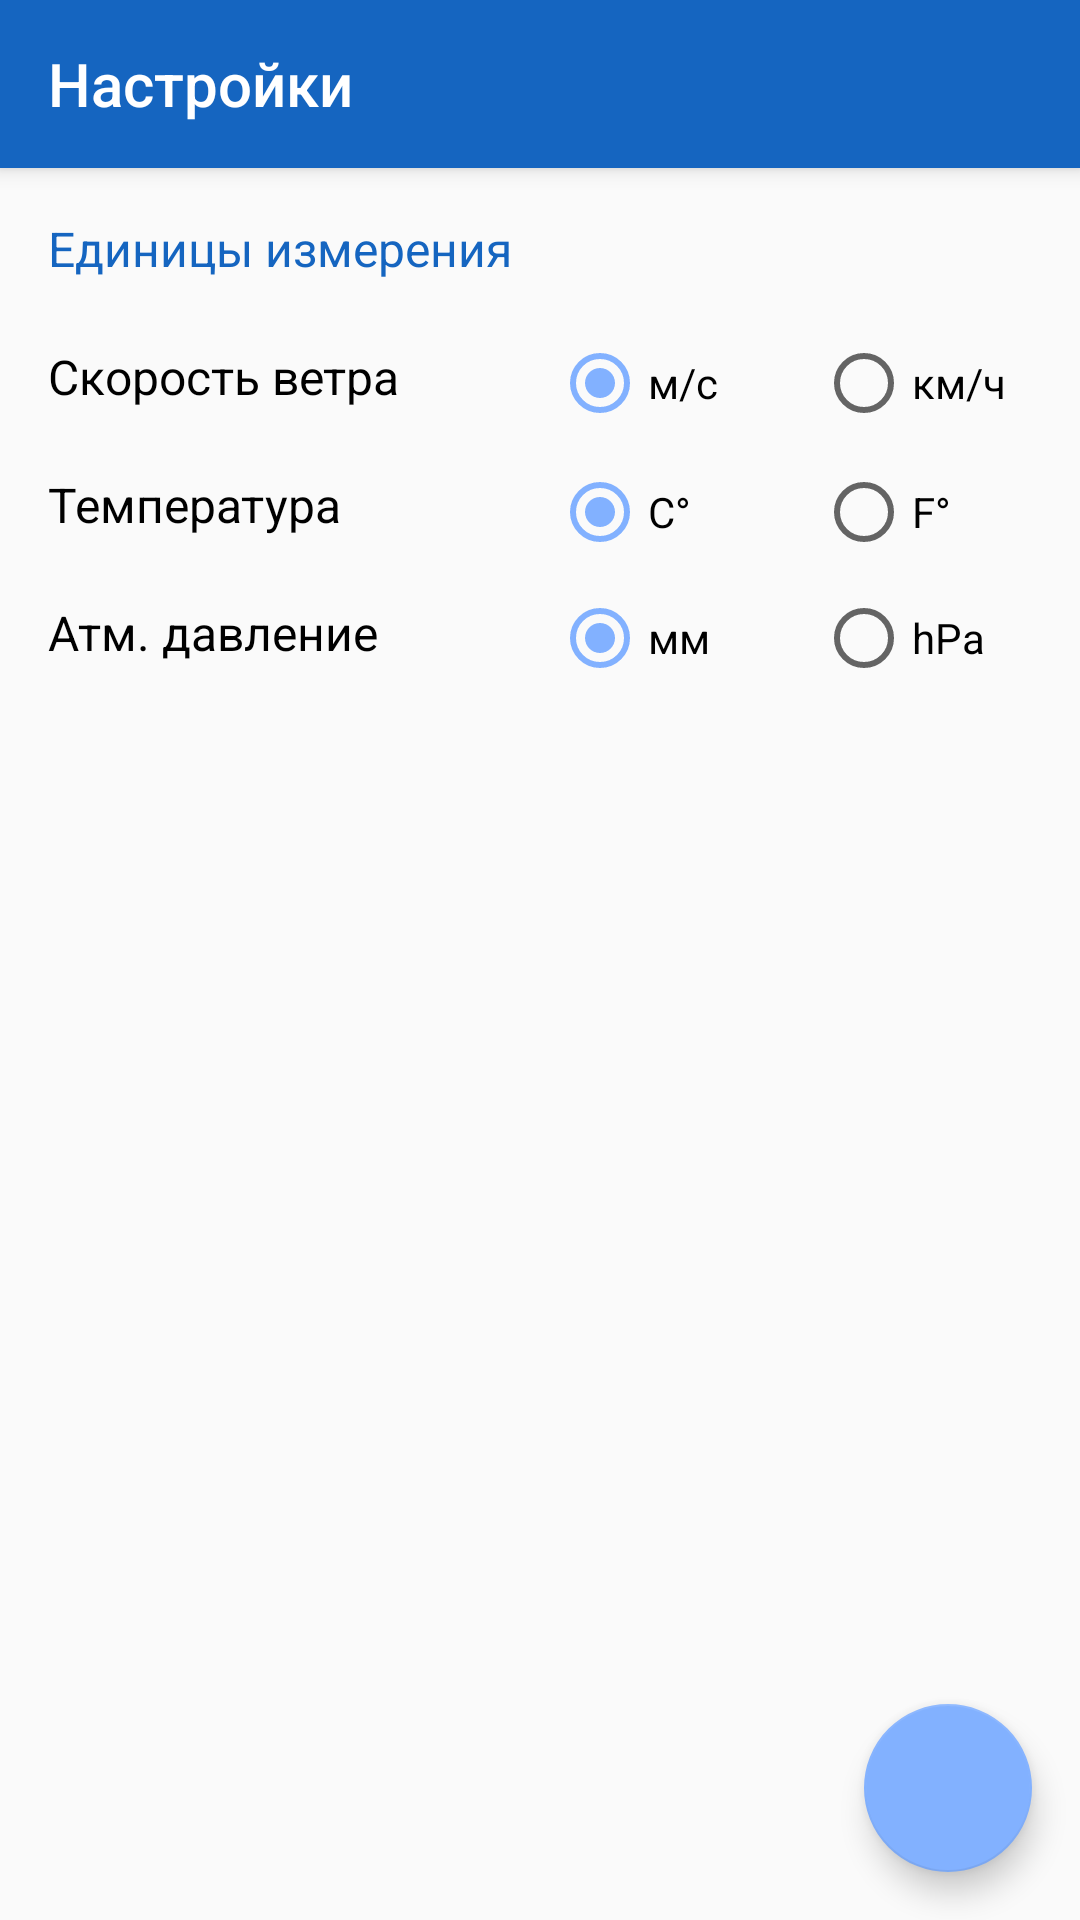

This screen was rendered from an Android layout file. Write that file and the resources it references.
<!-- AndroidManifest.xml: application theme AppTheme -->
<!-- res/layout/activity_settings.xml -->
<?xml version="1.0" encoding="utf-8"?>
<android.support.design.widget.CoordinatorLayout
    xmlns:android="http://schemas.android.com/apk/res/android"
    xmlns:app="http://schemas.android.com/apk/res-auto"
    xmlns:tools="http://schemas.android.com/tools"
    android:layout_width="match_parent"
    android:layout_height="match_parent"
    tools:context=".view.activities.SettingsActivity"
    android:fitsSystemWindows="true">

    <android.support.design.widget.AppBarLayout
        android:layout_width="match_parent"
        android:layout_height="wrap_content">

    <android.support.v7.widget.Toolbar
        android:id="@+id/toolbar_settings"
        android:layout_width="match_parent"
        android:layout_height="?attr/actionBarSize"
        android:background="?attr/colorPrimary"
        app:title="@string/title_settings_activity"
        android:theme="@style/ThemeOverlay.AppCompat.Dark.ActionBar"/>

    </android.support.design.widget.AppBarLayout>

    <LinearLayout
        android:layout_width="match_parent"
        android:layout_height="wrap_content"
        android:layout_marginStart="@dimen/linear_layout_margins"
        android:layout_marginTop="@dimen/linear_layout_margins"
        android:orientation="vertical"
        app:layout_behavior="@string/appbar_scrolling_view_behavior">

        <TextView
            android:layout_width="wrap_content"
            android:layout_height="wrap_content"
            android:textSize="@dimen/settings_text_size"
            android:textColor="@color/title_text_color"
            android:text="@string/settings_measure_units_name" />


        <RelativeLayout
            android:layout_width="match_parent"
            android:layout_height="wrap_content"
            android:orientation="horizontal">


            <TextView
                android:id="@+id/text_wind"
                android:layout_width="wrap_content"
                android:layout_height="wrap_content"
                android:layout_marginTop="@dimen/measure_name_margin_top"
                android:layout_marginEnd="@dimen/measure_name_margin_end"
                android:layout_alignParentStart="true"
                android:layout_alignParentTop="true"
                android:textColor="@color/measure_text_color"
                android:textSize="@dimen/settings_text_size"
                android:text="@string/settings_wind_speed_name" />

            <TextView
                android:id="@+id/text_temperature"
                android:layout_width="wrap_content"
                android:layout_height="wrap_content"
                android:layout_marginTop="@dimen/measure_name_margin_top"
                android:layout_marginEnd="@dimen/measure_name_margin_end"
                android:layout_alignParentStart="true"
                android:layout_below="@+id/text_wind"
                android:textColor="@color/measure_text_color"
                android:textSize="@dimen/settings_text_size"
                android:text="@string/settings_temperature_name" />

            <TextView
                android:id="@+id/text_pressure"
                android:layout_width="wrap_content"
                android:layout_height="wrap_content"
                android:layout_marginTop="@dimen/measure_name_margin_top"
                android:layout_marginEnd="@dimen/measure_name_margin_end"
                android:layout_alignParentStart="true"
                android:layout_below="@+id/text_temperature"
                android:textColor="@color/measure_text_color"
                android:textSize="@dimen/settings_text_size"
                android:text="@string/settings_pressure_name" />

            <RadioGroup
                android:id="@+id/wind_speed_group"
                android:layout_width="wrap_content"
                android:layout_height="wrap_content"
                android:layout_marginTop="@dimen/wind_speed_radio_group_margin_top"
                android:layout_alignParentEnd="true"
                android:orientation="horizontal">

                <RadioButton
                    android:id="@+id/radio_meters"
                    android:layout_width="@dimen/radio_button_width"
                    android:layout_height="wrap_content"
                    android:layout_marginEnd="@dimen/radio_button_margin_end"
                    android:checked="true"
                    android:onClick="onRadioButtonWindSpeedGroupClicked"
                    android:text="@string/settings_radio_meters_name" />

                <RadioButton
                    android:id="@+id/radio_kilometers"
                    android:layout_width="@dimen/radio_button_width"
                    android:layout_height="wrap_content"
                    android:layout_marginEnd="@dimen/radio_button_margin_end"
                    android:onClick="onRadioButtonWindSpeedGroupClicked"
                    android:text="@string/settings_radio_kilometers_name" />

            </RadioGroup>

            <RadioGroup
                android:id="@+id/temperature_group"
                android:layout_width="wrap_content"
                android:layout_height="wrap_content"
                android:layout_alignParentEnd="true"
                android:layout_marginTop="@dimen/temperature_radio_group_margin_top"
                android:layout_below="@+id/wind_speed_group"
                android:layout_toEndOf="@id/text_temperature"
                android:layout_alignStart="@+id/wind_speed_group"
                android:orientation="horizontal">

                <RadioButton
                    android:id="@+id/radio_celsius"
                    android:layout_width="@dimen/radio_button_width"
                    android:layout_height="wrap_content"
                    android:layout_marginEnd="@dimen/radio_button_margin_end"
                    android:checked="true"
                    android:onClick="onRadioButtonTemperatureGroupClicked"
                    android:text="@string/settings_radio_celsius_name" />

                <RadioButton
                    android:id="@+id/radio_fahrenheit"
                    android:layout_width="@dimen/radio_button_width"
                    android:layout_height="wrap_content"
                    android:layout_marginEnd="@dimen/radio_button_margin_end"
                    android:onClick="onRadioButtonTemperatureGroupClicked"
                    android:text="@string/settings_radio_fahrenheit_name" />

            </RadioGroup>

            <RadioGroup
                android:id="@+id/pressure_group"
                android:layout_width="wrap_content"
                android:layout_height="wrap_content"
                android:layout_alignParentEnd="true"
                android:layout_marginTop="@dimen/pressure_radio_group_margin_top"
                android:layout_below="@+id/temperature_group"
                android:layout_toEndOf="@id/text_pressure"
                android:layout_alignStart="@+id/wind_speed_group"
                android:orientation="horizontal">

                <RadioButton
                    android:id="@+id/radio_mm"
                    android:layout_width="@dimen/radio_button_width"
                    android:layout_height="wrap_content"
                    android:layout_marginEnd="@dimen/radio_button_margin_end"
                    android:checked="true"
                    android:onClick="onRadioButtonPressureGroupClicked"
                    android:text="@string/settings_radio_mm_name" />

                <RadioButton
                    android:id="@+id/radio_hpa"
                    android:layout_width="@dimen/radio_button_width"
                    android:layout_height="wrap_content"
                    android:layout_marginEnd="@dimen/radio_button_margin_end"
                    android:onClick="onRadioButtonPressureGroupClicked"
                    android:text="@string/settings_radio_hpa_name" />

            </RadioGroup>

        </RelativeLayout>

    </LinearLayout>

    <android.support.design.widget.FloatingActionButton
        android:id="@+id/floating_button_done"
        android:layout_width="wrap_content"
        android:layout_height="wrap_content"
        android:layout_margin="@dimen/floating_action_button_margins"
        android:layout_gravity="bottom|end"
        android:onClick="onFloatingActionButtonDoneClicked"
        android:src="@drawable/ic_action_done"/>

</android.support.design.widget.CoordinatorLayout>
<!-- resources referenced by this layout -->
<resources>
  <color name="measure_text_color">#000</color>
  <color name="title_text_color">#1565C0</color>
  <dimen name="floating_action_button_margins">16dp</dimen>
  <dimen name="linear_layout_margins">16dp</dimen>
  <dimen name="measure_name_margin_end">16dp</dimen>
  <dimen name="measure_name_margin_top">21dp</dimen>
  <dimen name="pressure_radio_group_margin_top">10dp</dimen>
  <dimen name="radio_button_margin_end">8dp</dimen>
  <dimen name="radio_button_width">80dp</dimen>
  <dimen name="settings_text_size">16sp</dimen>
  <dimen name="temperature_radio_group_margin_top">11dp</dimen>
  <dimen name="wind_speed_radio_group_margin_top">18dp</dimen>
  <string name="settings_measure_units_name">Единицы измерения</string>
  <string name="settings_pressure_name">Атм. давление</string>
  <string name="settings_radio_celsius_name">С°</string>
  <string name="settings_radio_fahrenheit_name">F°</string>
  <string name="settings_radio_hpa_name">hPa</string>
  <string name="settings_radio_kilometers_name">км/ч</string>
  <string name="settings_radio_meters_name">м/с</string>
  <string name="settings_radio_mm_name">мм</string>
  <string name="settings_temperature_name">Температура</string>
  <string name="settings_wind_speed_name">Скорость ветра</string>
  <string name="title_settings_activity">Настройки</string>
  <style name="AppTheme" parent="Theme.AppCompat.Light.NoActionBar">
          
          <item name="colorPrimary">@color/colorPrimary</item>
          <item name="colorPrimaryDark">@color/colorPrimaryDark</item>
          <item name="colorAccent">@color/colorAccent</item>
      </style>
  <color name="colorPrimary">#1565C0</color>
  <color name="colorPrimaryDark">#0D47A1</color>
  <color name="colorAccent">#82B1FF</color>
</resources>
